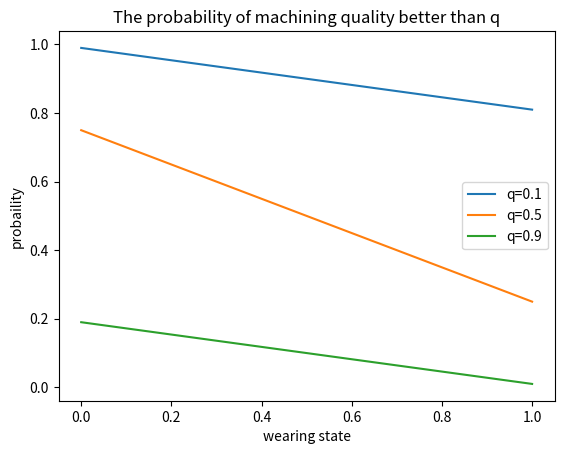

Python code for this plot:
import matplotlib.pyplot as plt
import numpy as np

def cdf(x, q):
    return 1-(1-2*x)*q**2-2*x*q


x = np.linspace(0, 1, 400)
for q in [0.1, 0.5, 0.9]:
    y = cdf(x, q)
    plt.plot(x, y, label=f'q={q}')
plt.legend()
plt.xlabel("wearing state")
plt.ylabel("probaility")
plt.title("The probability of machining quality better than q")
plt.show()